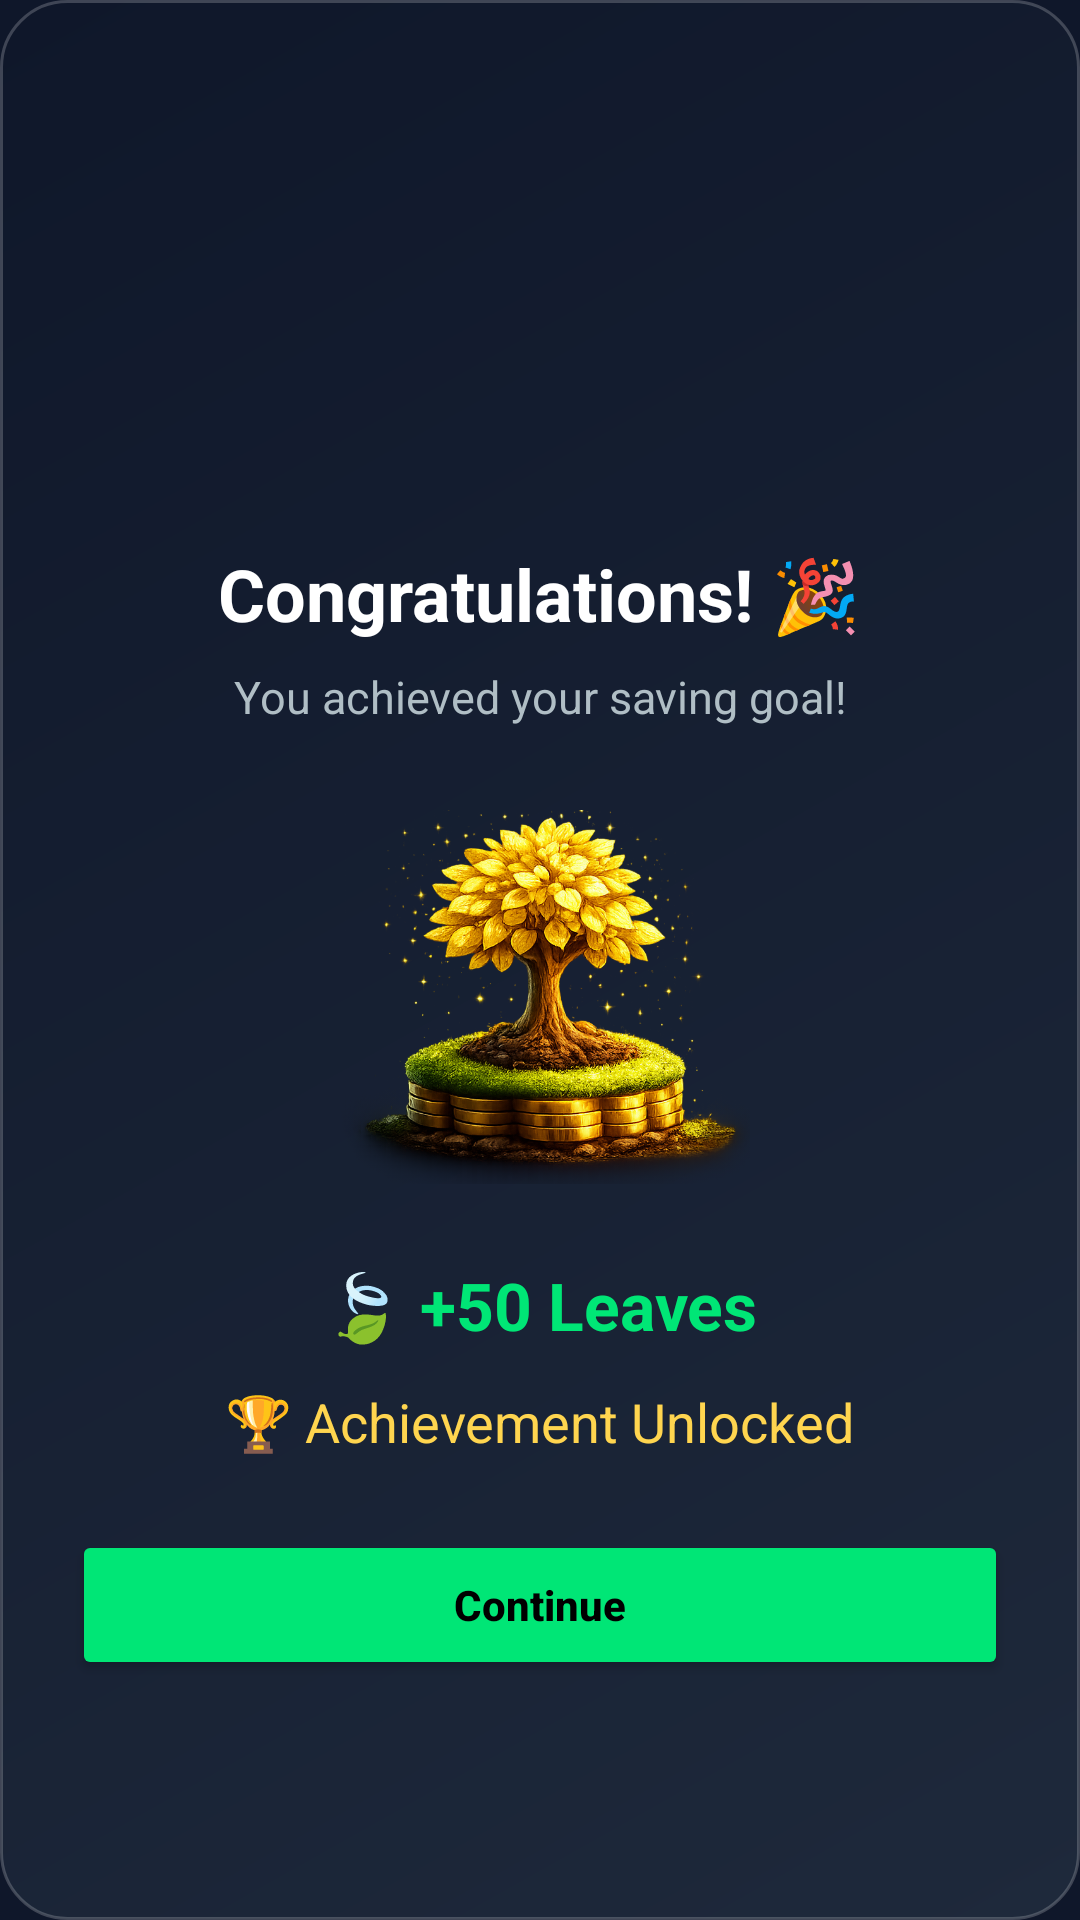

The Android layout XML behind this screen, and the referenced resources:
<!-- AndroidManifest.xml: application theme Theme.Spend_Buddy -->
<!-- res/layout/dialog_goal_complete.xml -->
<?xml version="1.0" encoding="utf-8"?>
<LinearLayout xmlns:android="http://schemas.android.com/apk/res/android"
    android:layout_width="320dp"
    android:layout_height="wrap_content"
    android:orientation="vertical"
    android:padding="24dp"
    android:gravity="center"
    android:background="@drawable/card_bg">

    

    <ImageView
        android:id="@+id/imgTrophy"
        android:layout_width="90dp"
        android:layout_height="90dp"
        android:src="@drawable/ic_trophy"/>

    

    <TextView
        android:layout_width="wrap_content"
        android:layout_height="wrap_content"
        android:text="Congratulations! 🎉"
        android:textColor="#FFFFFF"
        android:textSize="24sp"
        android:textStyle="bold"
        android:layout_marginTop="12dp"/>

    

    <TextView
        android:id="@+id/tvGoalMessage"
        android:layout_width="wrap_content"
        android:layout_height="wrap_content"
        android:text="You achieved your saving goal!"
        android:textColor="#B0BEC5"
        android:textSize="15sp"
        android:gravity="center"
        android:layout_marginTop="8dp"/>

    

    <ImageView
        android:id="@+id/imgTree"
        android:layout_width="140dp"
        android:layout_height="140dp"
        android:layout_marginTop="20dp"
        android:src="@drawable/tree_golden"/>

    

    <TextView
        android:id="@+id/tvReward"
        android:layout_width="wrap_content"
        android:layout_height="wrap_content"
        android:text="🍃 +50 Leaves"
        android:textColor="#00E676"
        android:textStyle="bold"
        android:textSize="22sp"
        android:layout_marginTop="18dp"/>

    

    <TextView
        android:layout_width="wrap_content"
        android:layout_height="wrap_content"
        android:text="🏆 Achievement Unlocked"
        android:textColor="#FFD54F"
        android:textSize="18sp"
        android:layout_marginTop="12dp"/>

    

    <Button
        android:id="@+id/btnContinue"
        android:layout_width="match_parent"
        android:layout_height="50dp"
        android:layout_marginTop="24dp"
        android:text="Continue"
        android:textAllCaps="false"
        android:textColor="#000000"
        android:textStyle="bold"
        android:backgroundTint="#00E676"/>

</LinearLayout>
<!-- resources referenced by this layout -->
<resources>
  <!-- drawable card_bg (drawable) -->
  <shape xmlns:android="http://schemas.android.com/apk/res/android">
      <gradient
          android:startColor="#1E293B"
          android:endColor="#0F172A"
          android:angle="135"/>
  
      <corners android:radius="22dp"/>
  
      <stroke
          android:width="1dp"
          android:color="#33FFFFFF"/>
  
      <padding
          android:left="12dp"
          android:right="12dp"
          android:top="12dp"
          android:bottom="12dp"/>
  </shape>
  <!-- drawable tree_golden: png bitmap (drawable, 560299 bytes) -->
  <style name="Theme.Spend_Buddy" parent="Theme.MaterialComponents.DayNight.NoActionBar">
  
      <item name="android:windowBackground">@color/bg_dark</item>
  
      <item name="colorPrimary">@color/primary_green</item>
      <item name="colorPrimaryVariant">@color/deep_teal</item>
      <item name="colorAccent">@color/accent_cyan</item>
  
      <item name="android:textColor">@color/white</item>
  
  </style>
  <color name="bg_dark">#0F172A</color>
  <color name="primary_green">#22C55E</color>
  <color name="deep_teal">#0F766E</color>
  <color name="accent_cyan">#06B6D4</color>
  <color name="white">#FFFFFF</color>
</resources>
